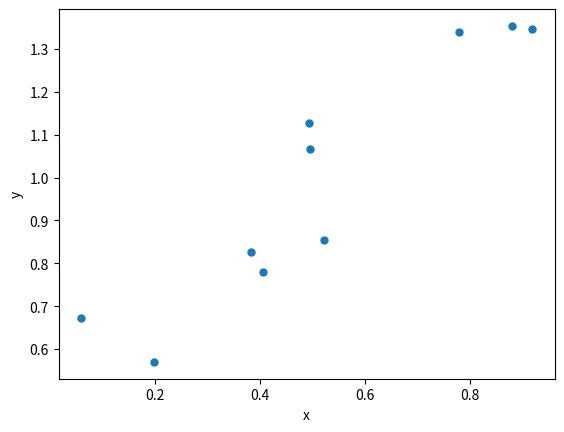

Source code (Python):
import matplotlib.pyplot as plt
import numpy as np

N = 10
a, b = 1, 0.5  # parameters of the model
x_data = np.random.uniform(0, 1, size=N)

"""
Perfect data
"""
# y_data = a * x_data + b # the perfect data


"""
Data with noise
"""
standard_deviation = 0.1
noise = np.random.normal(0, standard_deviation, size=N)
y_data = a * x_data + b + noise

plt.plot(x_data, y_data, '.', markersize=10)
plt.xlabel('x')
plt.ylabel('y')
plt.show()
